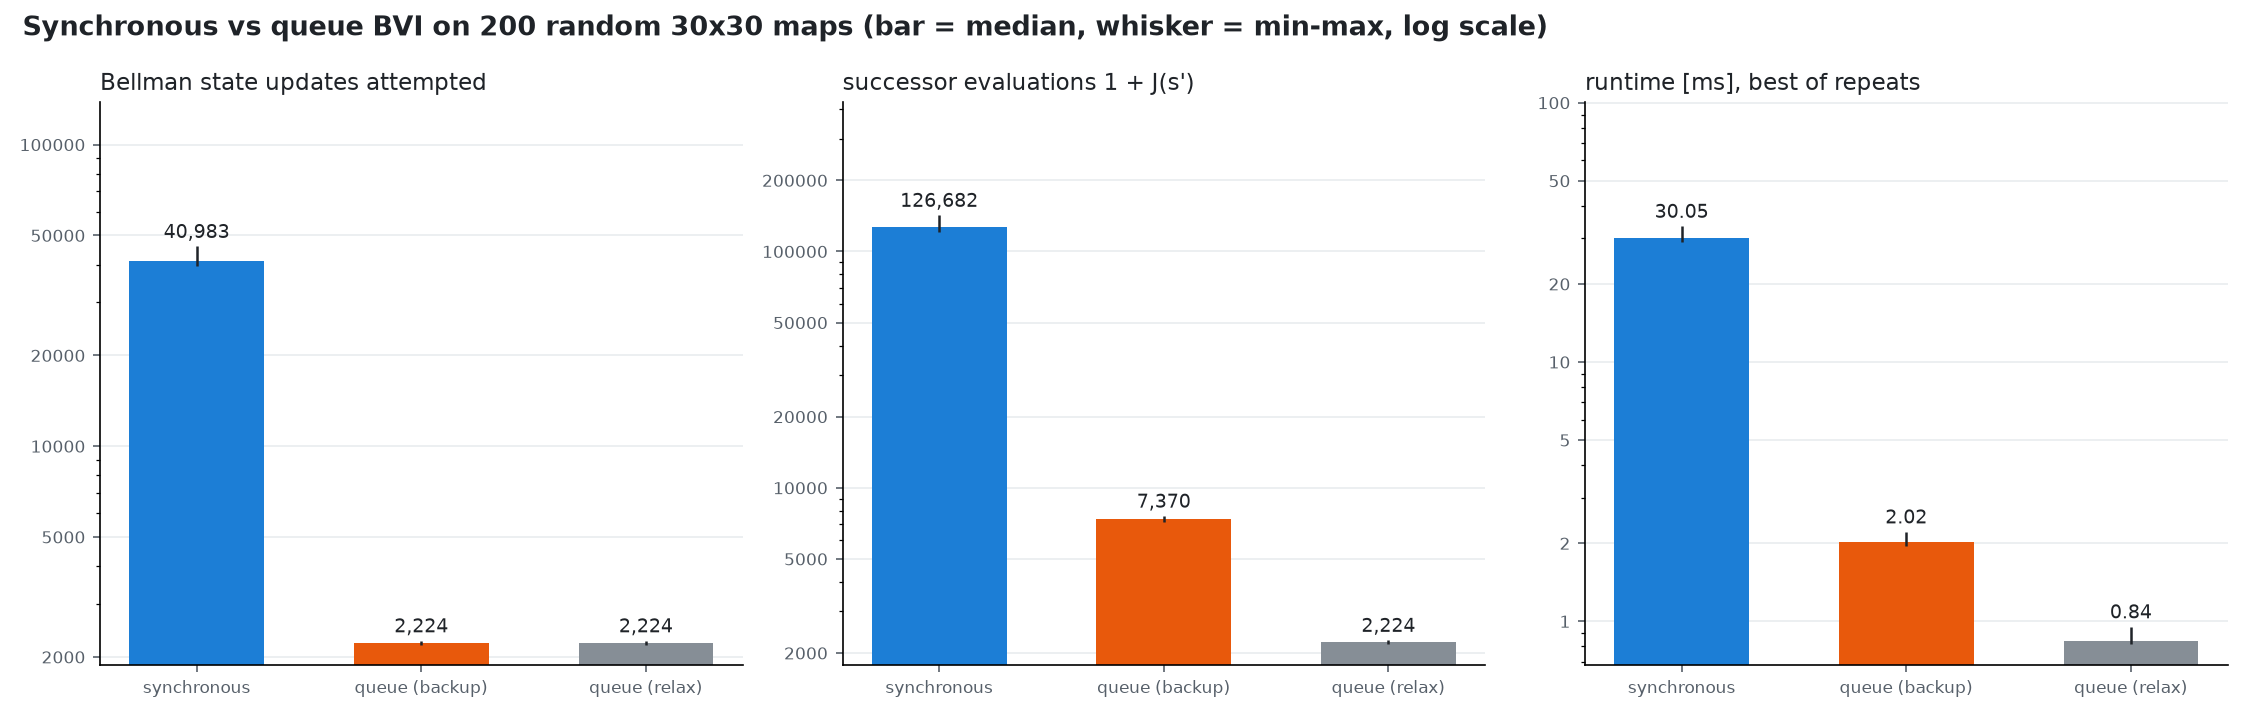

Data behind this chart, as committed beside it:
seed, sync_runtime_ms, sync_state_updates, sync_succ_evals, sync_value_changes, queue_runtime_ms, queue_state_updates, queue_succ_evals, queue_value_changes, queue-relax_runtime_ms, queue-relax_state_updates, queue-relax_succ_evals, queue-relax_value_changes, sync_sweeps, queue_pops, path_length
10000, 32.17, 42421, 129328, 718, 1.961, 2192, 7164, 718, 0.8276, 2192, 2192, 718, 59, 719, 56
10001, 29.54, 40264, 123368, 719, 1.968, 2203, 7217, 719, 0.823, 2203, 2203, 719, 56, 720, 54
10002, 29.79, 40983, 127053, 711, 2.045, 2223, 7439, 711, 0.826, 2223, 2223, 711, 57, 712, 54
10003, 29.71, 40983, 126540, 709, 1.973, 2200, 7328, 709, 0.8176, 2200, 2200, 709, 57, 710, 54
10004, 29.57, 40264, 124488, 713, 2.065, 2219, 7357, 713, 0.8232, 2219, 2219, 713, 56, 714, 54
10005, 29.73, 40264, 124880, 716, 1.999, 2228, 7388, 716, 0.8435, 2228, 2228, 716, 56, 717, 54
10006, 30.8, 42421, 129800, 715, 1.992, 2200, 7262, 715, 0.839, 2200, 2200, 715, 59, 716, 58
10007, 29.66, 40264, 124824, 718, 2.003, 2229, 7369, 718, 0.8345, 2229, 2229, 718, 56, 719, 54
10008, 30.28, 40983, 126768, 718, 1.986, 2224, 7360, 718, 0.8389, 2224, 2224, 718, 57, 719, 54
10009, 29.86, 40983, 126825, 717, 1.986, 2225, 7365, 717, 0.8313, 2225, 2225, 717, 57, 718, 54
10010, 30.62, 40983, 127110, 715, 2.111, 2230, 7430, 715, 0.8648, 2230, 2230, 715, 57, 716, 54
10011, 31.08, 40983, 127623, 714, 2.115, 2237, 7437, 714, 0.8957, 2237, 2237, 714, 57, 715, 54
10012, 30.98, 40983, 126312, 714, 2.11, 2216, 7356, 714, 0.8727, 2216, 2216, 714, 57, 715, 54
10013, 30.85, 40983, 127281, 705, 2.027, 2205, 7327, 705, 0.8432, 2205, 2205, 705, 57, 706, 54
10014, 30.89, 40983, 127224, 718, 2.074, 2232, 7414, 718, 0.8341, 2232, 2232, 718, 57, 719, 54
10015, 30.06, 40264, 122808, 715, 1.978, 2193, 7209, 715, 0.8309, 2193, 2193, 715, 56, 716, 54
10016, 30.75, 40983, 126711, 718, 2.093, 2223, 7389, 718, 0.8424, 2223, 2223, 718, 57, 719, 54
10018, 30.78, 41702, 127716, 718, 1.988, 2202, 7260, 718, 0.8482, 2202, 2202, 718, 58, 719, 54
10019, 30.13, 40983, 126825, 718, 2.061, 2225, 7395, 718, 0.8581, 2225, 2225, 718, 57, 719, 54
10020, 31.91, 43140, 132660, 714, 2.029, 2211, 7293, 714, 0.8446, 2211, 2211, 714, 60, 715, 54
10021, 30.65, 40983, 128706, 718, 2.034, 2258, 7536, 718, 0.8448, 2258, 2258, 718, 57, 719, 54
10022, 29.33, 40264, 124096, 718, 2.049, 2216, 7294, 718, 0.8736, 2216, 2216, 718, 56, 719, 54
10023, 30.29, 40983, 127053, 718, 2.046, 2229, 7391, 718, 0.8388, 2229, 2229, 718, 57, 719, 54
10024, 29.77, 40983, 125856, 712, 1.992, 2206, 7324, 712, 0.8229, 2206, 2206, 712, 57, 713, 54
10025, 29.41, 40264, 125160, 713, 2.063, 2235, 7499, 713, 0.8424, 2235, 2235, 713, 56, 714, 54
10026, 29.95, 40983, 128022, 709, 2.017, 2234, 7528, 709, 0.8474, 2234, 2234, 709, 57, 710, 54
10027, 30.1, 40983, 127965, 714, 2.011, 2245, 7541, 714, 0.8385, 2245, 2245, 714, 57, 715, 54
10028, 29.84, 40983, 127053, 718, 2.049, 2229, 7367, 718, 0.8585, 2229, 2229, 718, 57, 719, 56
10029, 30.23, 40983, 125685, 715, 2.014, 2205, 7237, 715, 0.8506, 2205, 2205, 715, 57, 716, 54
10030, 29.2, 39545, 121385, 717, 2.009, 2207, 7233, 717, 0.8445, 2207, 2207, 717, 55, 718, 54
10031, 30.19, 40983, 128250, 715, 2.121, 2246, 7558, 715, 0.8671, 2246, 2246, 715, 57, 716, 54
10032, 30.2, 40983, 127395, 717, 1.997, 2235, 7435, 717, 0.8299, 2235, 2235, 717, 57, 718, 54
10033, 29.9, 40983, 127338, 717, 2.002, 2232, 7416, 717, 0.8293, 2232, 2232, 717, 57, 718, 54
10034, 30.1, 40983, 126882, 718, 2.014, 2226, 7366, 718, 0.8393, 2226, 2226, 718, 57, 719, 54
10035, 30.43, 40983, 128535, 718, 2.043, 2255, 7549, 718, 0.8448, 2255, 2255, 718, 57, 719, 54
10036, 30.34, 41702, 128528, 719, 2.038, 2216, 7326, 719, 0.8711, 2216, 2216, 719, 58, 720, 54
10037, 31.7, 43140, 132720, 717, 1.974, 2212, 7282, 717, 0.847, 2212, 2212, 717, 60, 718, 56
10038, 29.62, 39545, 123310, 716, 2.072, 2242, 7484, 716, 0.8642, 2242, 2242, 716, 55, 717, 54
10039, 29.92, 40264, 123872, 717, 2.037, 2212, 7334, 717, 0.8457, 2212, 2212, 717, 56, 718, 54
10040, 29.56, 39545, 122815, 716, 2.153, 2233, 7453, 716, 0.8523, 2233, 2233, 716, 55, 717, 54
10041, 30.51, 40264, 125496, 717, 2.097, 2239, 7407, 717, 0.8912, 2239, 2239, 717, 56, 718, 54
10042, 30.17, 40983, 126882, 717, 2.043, 2226, 7360, 717, 0.8632, 2226, 2226, 717, 57, 718, 54
10043, 30.46, 40983, 126198, 714, 2.123, 2210, 7324, 714, 0.9074, 2210, 2210, 714, 57, 715, 54
10044, 30.71, 40983, 127908, 717, 2.029, 2244, 7478, 717, 0.8337, 2244, 2244, 717, 57, 718, 54
10045, 29.92, 40983, 128535, 715, 2.025, 2251, 7581, 715, 0.8347, 2251, 2251, 715, 57, 716, 54
10046, 30.33, 41702, 129688, 716, 2.134, 2234, 7450, 716, 0.9542, 2234, 2234, 716, 58, 717, 54
10047, 30.63, 40983, 126426, 715, 2.039, 2218, 7334, 715, 0.8841, 2218, 2218, 715, 57, 716, 54
10048, 29.95, 40264, 124768, 717, 2.056, 2228, 7408, 717, 0.8448, 2228, 2228, 717, 56, 718, 54
10049, 29.65, 40983, 126426, 718, 1.97, 2218, 7324, 718, 0.8203, 2218, 2218, 718, 57, 719, 56
10050, 29.55, 40983, 125001, 716, 1.954, 2193, 7181, 716, 0.8209, 2193, 2193, 716, 57, 717, 54
10051, 30.37, 41702, 129108, 717, 2.047, 2226, 7362, 717, 0.8278, 2226, 2226, 717, 58, 718, 54
10052, 29.83, 40983, 125400, 717, 2.011, 2198, 7202, 717, 0.8214, 2198, 2198, 717, 57, 718, 54
10053, 29.33, 40264, 123480, 715, 1.969, 2201, 7271, 715, 0.8239, 2201, 2201, 715, 56, 716, 54
10054, 30.36, 41702, 129514, 717, 1.995, 2233, 7423, 717, 0.8273, 2233, 2233, 717, 58, 718, 56
10055, 30.96, 42421, 130508, 718, 2.023, 2212, 7286, 718, 0.8612, 2212, 2212, 718, 59, 719, 56
10056, 31.37, 42421, 129682, 718, 2.018, 2198, 7196, 718, 0.8442, 2198, 2198, 718, 59, 719, 54
10057, 30.53, 40983, 125457, 718, 1.974, 2201, 7207, 718, 0.8381, 2201, 2201, 718, 57, 719, 54
10059, 29.84, 40983, 126312, 716, 2.02, 2212, 7312, 716, 0.8238, 2212, 2212, 716, 57, 717, 54
10060, 29.99, 40983, 127395, 717, 2.014, 2235, 7445, 717, 0.8292, 2235, 2235, 717, 57, 718, 54
10061, 30.33, 40983, 126597, 718, 1.993, 2221, 7333, 718, 0.827, 2221, 2221, 718, 57, 719, 54
... 140 more rows
